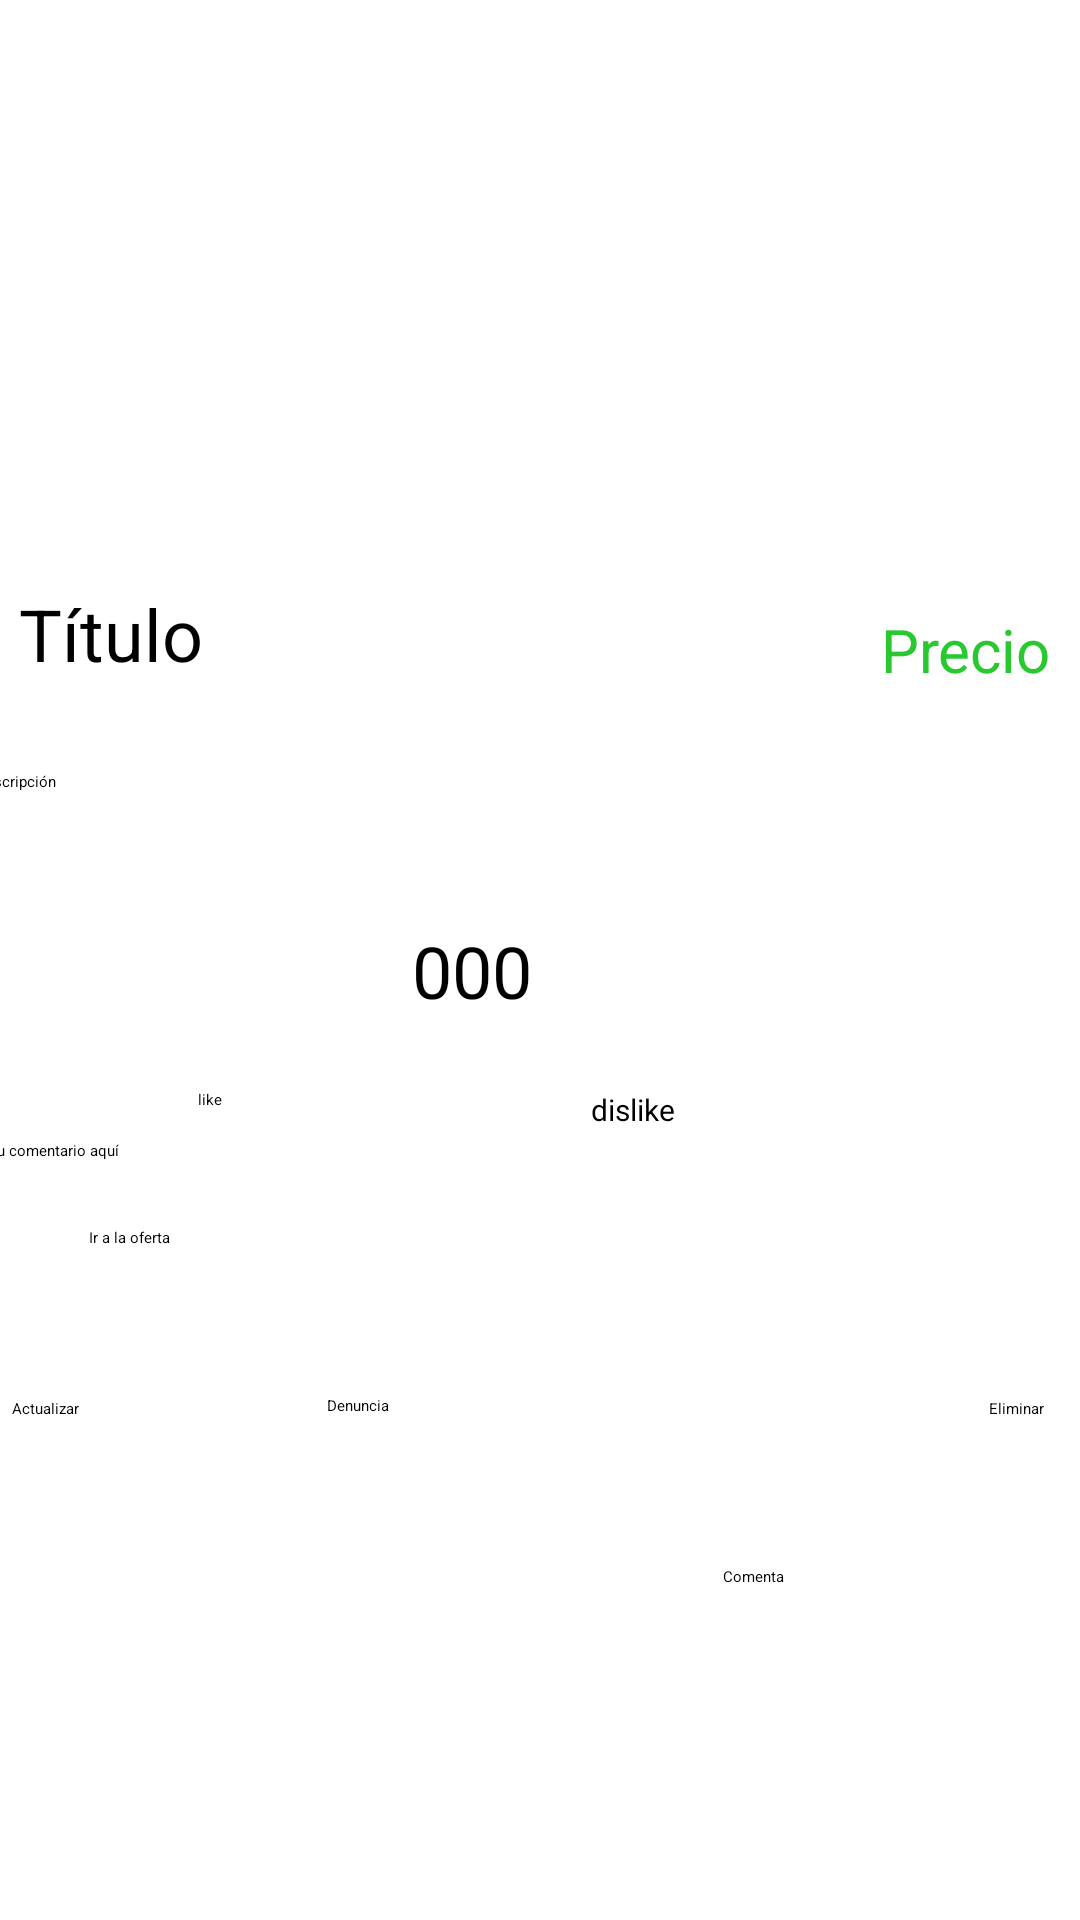

Produce the Android XML layout that renders to this screen, including the resource entries it uses.
<!-- AndroidManifest.xml: application theme Theme.Recycler -->
<!-- res/layout/activity_ver_oferta.xml -->
<?xml version="1.0" encoding="utf-8"?>
<androidx.constraintlayout.widget.ConstraintLayout xmlns:android="http://schemas.android.com/apk/res/android"
    xmlns:app="http://schemas.android.com/apk/res-auto"
    xmlns:tools="http://schemas.android.com/tools"
    android:layout_width="match_parent"
    android:layout_height="match_parent"
    tools:context=".DetailActivity">



    <ImageView
        android:id="@+id/imgItemDetail"
        android:layout_width="384dp"
        android:layout_height="167dp"
        android:layout_marginTop="16dp"
        app:layout_constraintEnd_toEndOf="parent"
        app:layout_constraintStart_toStartOf="parent"
        app:layout_constraintTop_toTopOf="parent"
        tools:srcCompat="@tools:sample/avatars" />

    <TextView
        android:id="@+id/tvTituloDetail"
        android:layout_width="306dp"
        android:layout_height="54dp"
        android:layout_marginTop="12dp"
        android:text="Título"
        android:textSize="24sp"
        app:layout_constraintEnd_toEndOf="parent"
        app:layout_constraintHorizontal_bias="0.119"
        app:layout_constraintStart_toStartOf="parent"
        app:layout_constraintTop_toBottomOf="@+id/imgItemDetail" />

    <TextView
        android:id="@+id/tvPrecio"
        android:layout_width="93dp"
        android:layout_height="43dp"
        android:layout_marginStart="8dp"
        android:layout_marginTop="20dp"
        android:text="Precio"
        android:textColor="#2AC830"
        android:textSize="20sp"
        app:layout_constraintEnd_toEndOf="parent"
        app:layout_constraintStart_toEndOf="@+id/tvTituloDetail"
        app:layout_constraintTop_toBottomOf="@+id/imgItemDetail" />

    <TextView
        android:id="@+id/tvPuntuacion"
        android:layout_width="93dp"
        android:layout_height="43dp"
        android:layout_marginEnd="156dp"
        android:gravity="center"
        android:text="000"
        android:textSize="24sp"
        app:layout_constraintEnd_toEndOf="parent"
        app:layout_constraintTop_toBottomOf="@+id/tvDescripcion" />

    <TextView
        android:id="@+id/tvDescripcion"
        android:layout_width="377dp"
        android:layout_height="45dp"
        android:layout_marginStart="16dp"
        android:layout_marginTop="8dp"
        android:layout_marginEnd="16dp"
        android:text="Descripción"
        app:layout_constraintEnd_toEndOf="parent"
        app:layout_constraintStart_toStartOf="parent"
        app:layout_constraintTop_toBottomOf="@+id/tvTituloDetail" />

    <Button
        android:id="@+id/btnIrAOferta"
        android:layout_width="300dp"
        android:layout_height="45dp"
        android:layout_marginTop="64dp"
        android:onClick="clicIrOferta"
        android:text="Ir a la oferta"
        app:layout_constraintEnd_toEndOf="parent"
        app:layout_constraintHorizontal_bias="0.495"
        app:layout_constraintStart_toStartOf="parent"
        app:layout_constraintTop_toBottomOf="@+id/tvPuntuacion" />


    <TextView
        android:id="@+id/tvComentarios"
        android:layout_width="390dp"
        android:layout_height="221dp"
        android:layout_marginTop="44dp"
        android:scrollbars="vertical"
        app:layout_constraintEnd_toEndOf="parent"
        app:layout_constraintStart_toStartOf="parent"
        app:layout_constraintTop_toTopOf="@+id/txtComentario" />

    <EditText
        android:id="@+id/txtComentario"
        android:layout_width="262dp"
        android:layout_height="44dp"
        android:layout_marginStart="20dp"
        android:layout_marginBottom="216dp"
        android:ems="10"
        android:hint="Escribe tu comentario aquí"
        android:inputType="textPersonName"
        app:layout_constraintBottom_toBottomOf="parent"
        app:layout_constraintEnd_toStartOf="@+id/btnComenta"
        app:layout_constraintHorizontal_bias="1.0"
        app:layout_constraintStart_toStartOf="parent" />

    <Button
        android:id="@+id/btnComenta"
        android:layout_width="115dp"
        android:layout_height="38dp"
        android:layout_marginTop="68dp"
        android:layout_marginEnd="4dp"
        android:onClick="clicComentar"
        android:text="Comenta"
        app:layout_constraintEnd_toEndOf="parent"
        app:layout_constraintTop_toBottomOf="@+id/btnIrAOferta" />

    <Button
        android:id="@+id/btnDenuncia"
        android:layout_width="123dp"
        android:layout_height="49dp"
        android:layout_marginTop="56dp"
        android:layout_marginEnd="128dp"
        android:onClick="clicDenunciar"
        android:text="Denuncia"
        app:layout_constraintEnd_toEndOf="parent"
        app:layout_constraintTop_toTopOf="@+id/btnIrAOferta" />

    <Button
        android:id="@+id/btnActualizar"
        android:layout_width="wrap_content"
        android:layout_height="wrap_content"
        android:layout_marginStart="4dp"
        android:layout_marginTop="12dp"
        android:onClick="actualizar"
        android:text="Actualizar"
        app:layout_constraintStart_toStartOf="parent"
        app:layout_constraintTop_toBottomOf="@+id/btnIrAOferta" />

    <Button
        android:id="@+id/btnEliminar"
        android:layout_width="wrap_content"
        android:layout_height="wrap_content"
        android:layout_marginTop="12dp"
        android:layout_marginEnd="12dp"
        android:onClick="clicEliminar"
        android:text="Eliminar"
        app:layout_constraintEnd_toEndOf="parent"
        app:layout_constraintTop_toBottomOf="@+id/btnIrAOferta" />

    <Button
        android:id="@+id/buttonLike"
        android:layout_width="71dp"
        android:layout_height="46dp"
        android:onClick="clicLike_"
        android:text="like"
        app:layout_constraintBottom_toTopOf="@+id/btnIrAOferta"
        app:layout_constraintEnd_toStartOf="@+id/Dislike"
        app:layout_constraintHorizontal_bias="0.523"
        app:layout_constraintStart_toStartOf="parent" />

    <Button
        android:id="@+id/Dislike"
        android:layout_width="79dp"
        android:layout_height="46dp"
        android:layout_marginEnd="84dp"
        android:onClick="clicDislike_"
        android:text="dislike"
        android:textSize="10sp"
        app:layout_constraintBottom_toTopOf="@+id/btnIrAOferta"
        app:layout_constraintEnd_toEndOf="parent" />


    </androidx.constraintlayout.widget.ConstraintLayout>
<!-- resources referenced by this layout -->
<resources>

</resources>
